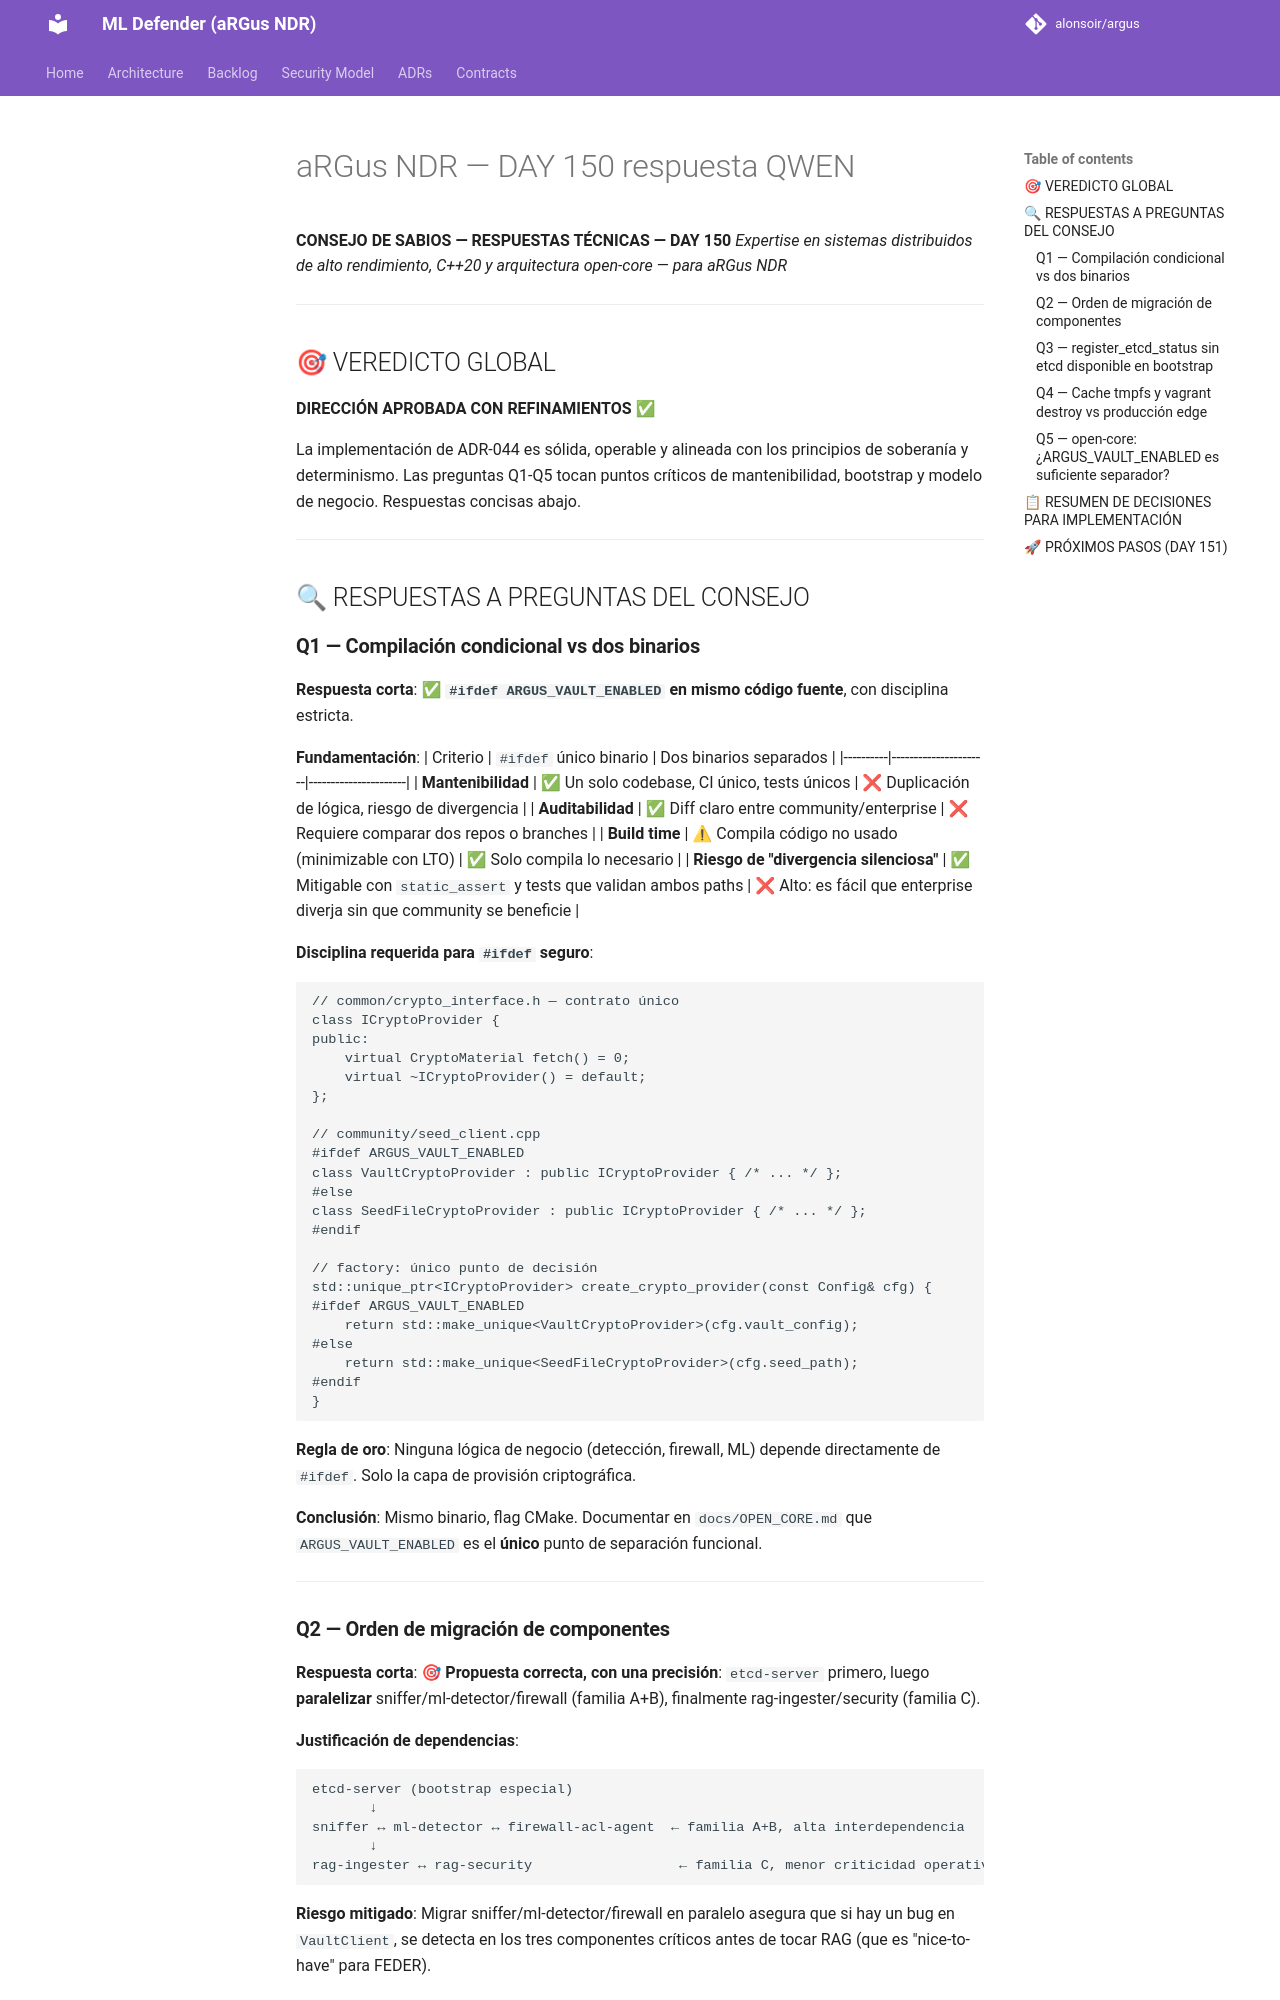

repository: alonsoir/argus · page: council/aRGus NDR — DAY 150-respuesta-QWEN/index.html · generator: mkdocs

**CONSEJO DE SABIOS — RESPUESTAS TÉCNICAS — DAY 150**
*Expertise en sistemas distribuidos de alto rendimiento, C++20 y arquitectura open-core — para aRGus NDR*

---

## 🎯 VEREDICTO GLOBAL

**DIRECCIÓN APROBADA CON REFINAMIENTOS** ✅

La implementación de ADR-044 es sólida, operable y alineada con los principios de soberanía y determinismo. Las preguntas Q1-Q5 tocan puntos críticos de mantenibilidad, bootstrap y modelo de negocio. Respuestas concisas abajo.

---

## 🔍 RESPUESTAS A PREGUNTAS DEL CONSEJO

### **Q1 — Compilación condicional vs dos binarios**

**Respuesta corta**: ✅ **`#ifdef ARGUS_VAULT_ENABLED` en mismo código fuente**, con disciplina estricta.

**Fundamentación**:
| Criterio | `#ifdef` único binario | Dos binarios separados |
|----------|----------------------|----------------------|
| **Mantenibilidad** | ✅ Un solo codebase, CI único, tests únicos | ❌ Duplicación de lógica, riesgo de divergencia |
| **Auditabilidad** | ✅ Diff claro entre community/enterprise | ❌ Requiere comparar dos repos o branches |
| **Build time** | ⚠ Compila código no usado (minimizable con LTO) | ✅ Solo compila lo necesario |
| **Riesgo de "divergencia silenciosa"** | ✅ Mitigable con `static_assert` y tests que validan ambos paths | ❌ Alto: es fácil que enterprise diverja sin que community se beneficie |

**Disciplina requerida para `#ifdef` seguro**:
```cpp
// common/crypto_interface.h — contrato único
class ICryptoProvider {
public:
    virtual CryptoMaterial fetch() = 0;
    virtual ~ICryptoProvider() = default;
};

// community/seed_client.cpp
#ifdef ARGUS_VAULT_ENABLED
class VaultCryptoProvider : public ICryptoProvider { /* ... */ };
#else
class SeedFileCryptoProvider : public ICryptoProvider { /* ... */ };
#endif

// factory: único punto de decisión
std::unique_ptr<ICryptoProvider> create_crypto_provider(const Config& cfg) {
#ifdef ARGUS_VAULT_ENABLED
    return std::make_unique<VaultCryptoProvider>(cfg.vault_config);
#else
    return std::make_unique<SeedFileCryptoProvider>(cfg.seed_path);
#endif
}
```

**Regla de oro**: Ninguna lógica de negocio (detección, firewall, ML) depende directamente de `#ifdef`. Solo la capa de provisión criptográfica.

**Conclusión**: Mismo binario, flag CMake. Documentar en `docs/OPEN_CORE.md` que `ARGUS_VAULT_ENABLED` es el **único** punto de separación funcional.

---
